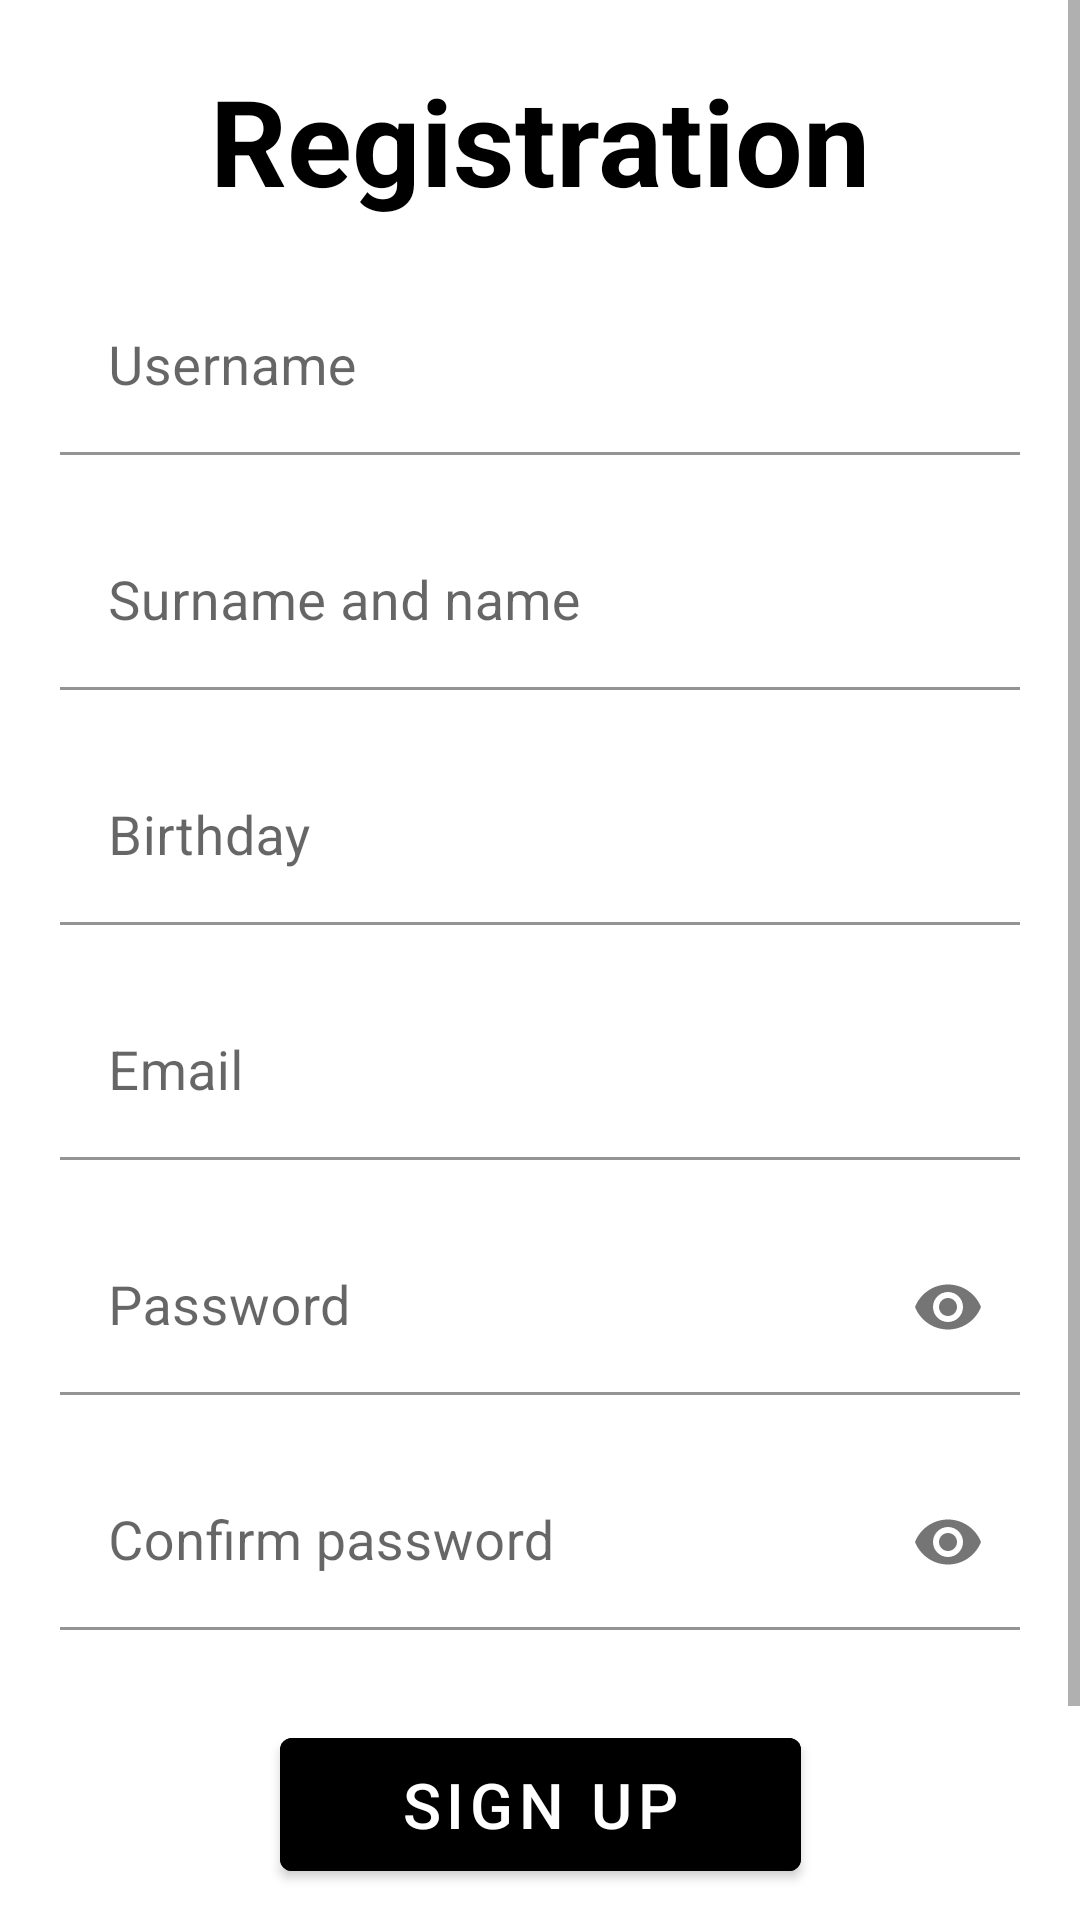

Reconstruct the res/layout file that produces this screen, plus the resources it refers to.
<!-- AndroidManifest.xml: activity theme Theme.AppNetworkForPhotographers.Authorization -->
<!-- res/layout/activity_registration.xml -->
<?xml version="1.0" encoding="utf-8"?>
<ScrollView xmlns:android="http://schemas.android.com/apk/res/android"
    xmlns:app="http://schemas.android.com/apk/res-auto"
    xmlns:tools="http://schemas.android.com/tools"
    android:layout_width="match_parent"
    android:layout_height="match_parent"
    android:background="@drawable/background_authorization_registration"
    android:backgroundTintMode="src_over"
    tools:context=".controllers.authorization.RegistrationActivity">

    <androidx.constraintlayout.widget.ConstraintLayout
        android:layout_width="match_parent"
        android:layout_height="wrap_content"
        android:padding="20dp">

        <TextView
            android:id="@+id/title_text"
            android:layout_width="wrap_content"
            android:layout_height="wrap_content"
            android:text="@string/registration"
            android:textSize="40sp"
            android:textStyle="bold"
            app:layout_constraintEnd_toEndOf="parent"
            app:layout_constraintStart_toStartOf="parent"
            app:layout_constraintTop_toTopOf="parent" />

        <com.google.android.material.textfield.TextInputLayout
            android:id="@+id/text_input_layout_username"
            style="@style/text_input_layout"
            android:layout_marginTop="20dp"
            app:layout_constraintEnd_toEndOf="parent"
            app:layout_constraintStart_toStartOf="parent"
            app:layout_constraintTop_toBottomOf="@+id/title_text">

            <EditText
                android:id="@+id/edit_text_username"
                style="@style/edit_text"
                android:hint="@string/hint_username"
                android:maxLength="16" />

        </com.google.android.material.textfield.TextInputLayout>

        <com.google.android.material.textfield.TextInputLayout
            android:id="@+id/text_input_layout_name"
            style="@style/text_input_layout"
            android:layout_marginTop="20dp"
            app:layout_constraintEnd_toEndOf="parent"
            app:layout_constraintStart_toStartOf="parent"
            app:layout_constraintTop_toBottomOf="@+id/text_input_layout_username">

            <EditText
                android:id="@+id/edit_text_name"
                style="@style/edit_text"
                android:hint="@string/hint_name"
                android:maxLength="32" />

        </com.google.android.material.textfield.TextInputLayout>

        <com.google.android.material.textfield.TextInputLayout
            android:id="@+id/text_input_layout_birthday"
            style="@style/text_input_layout"
            android:layout_marginTop="20dp"
            app:layout_constraintEnd_toEndOf="parent"
            app:layout_constraintStart_toStartOf="parent"
            app:layout_constraintTop_toBottomOf="@+id/text_input_layout_name">

            <EditText
                android:id="@+id/edit_text_birthday"
                style="@style/edit_text"
                android:enabled="false"
                android:hint="@string/hint_birthday" />

        </com.google.android.material.textfield.TextInputLayout>

        <ImageButton
            android:id="@+id/btn_change_birthday"
            style="@style/image_btn"
            android:layout_marginTop="25dp"
            android:src="@drawable/ic_date_black"
            app:layout_constraintEnd_toEndOf="parent"
            app:layout_constraintTop_toBottomOf="@id/text_input_layout_name" />

        <com.google.android.material.textfield.TextInputLayout
            android:id="@+id/text_input_layout_email"
            style="@style/text_input_layout"
            android:layout_marginTop="20dp"
            app:layout_constraintEnd_toEndOf="parent"
            app:layout_constraintStart_toStartOf="parent"
            app:layout_constraintTop_toBottomOf="@+id/text_input_layout_birthday">

            <EditText
                android:id="@+id/edit_text_email"
                style="@style/edit_text"
                android:hint="@string/hint_email"
                android:inputType="textEmailAddress" />

        </com.google.android.material.textfield.TextInputLayout>

        <com.google.android.material.textfield.TextInputLayout
            android:id="@+id/text_input_layout_password"
            style="@style/text_input_layout"
            android:layout_marginTop="20dp"
            app:layout_constraintEnd_toEndOf="parent"
            app:layout_constraintStart_toStartOf="parent"
            app:layout_constraintTop_toBottomOf="@+id/text_input_layout_email"
            app:passwordToggleEnabled="true">

            <EditText
                android:id="@+id/edit_text_password"
                style="@style/edit_text"
                android:hint="@string/hint_password"
                android:inputType="textPassword"
                android:maxLength="16" />

        </com.google.android.material.textfield.TextInputLayout>

        <com.google.android.material.textfield.TextInputLayout
            android:id="@+id/text_input_layout_confirm_password"
            style="@style/text_input_layout"
            android:layout_marginTop="20dp"
            app:layout_constraintEnd_toEndOf="parent"
            app:layout_constraintStart_toStartOf="parent"
            app:layout_constraintTop_toBottomOf="@+id/text_input_layout_password"
            app:passwordToggleEnabled="true">

            <EditText
                android:id="@+id/edit_text_confirm_password"
                style="@style/edit_text"
                android:hint="@string/hint_confirm_password"
                android:inputType="textPassword"
                android:maxLength="16" />

        </com.google.android.material.textfield.TextInputLayout>

        <Button
            android:id="@+id/btn_registration"
            style="@style/btn_authorization_registration"
            android:layout_marginTop="30dp"
            android:text="@string/btn_registration"
            app:layout_constraintEnd_toEndOf="parent"
            app:layout_constraintStart_toStartOf="parent"
            app:layout_constraintTop_toBottomOf="@+id/text_input_layout_confirm_password" />

        <TextView
            android:id="@+id/text_question"
            android:layout_width="0dp"
            android:layout_height="wrap_content"
            android:layout_marginEnd="5dp"
            android:gravity="end"
            android:paddingVertical="10dp"
            android:text="@string/text_for_authorization_question"
            android:textSize="20sp"
            app:layout_constraintEnd_toStartOf="@+id/text_link"
            app:layout_constraintHorizontal_weight="2.5"
            app:layout_constraintStart_toStartOf="parent"
            app:layout_constraintTop_toBottomOf="@+id/btn_registration" />

        <TextView
            android:id="@+id/text_link"
            android:layout_width="0dp"
            android:layout_height="wrap_content"
            android:linksClickable="true"
            android:paddingVertical="10dp"
            android:text="@string/btn_authorization"
            android:textSize="20sp"
            android:textStyle="bold"
            app:layout_constraintEnd_toEndOf="parent"
            app:layout_constraintHorizontal_weight="1"
            app:layout_constraintStart_toEndOf="@+id/text_question"
            app:layout_constraintTop_toBottomOf="@+id/btn_registration" />

    </androidx.constraintlayout.widget.ConstraintLayout>
</ScrollView>
<!-- resources referenced by this layout -->
<resources>
  <string name="btn_authorization">Log In</string>
  <string name="btn_registration">Sign Up</string>
  <string name="hint_birthday">Birthday</string>
  <string name="hint_confirm_password">Confirm password</string>
  <string name="hint_email">Email</string>
  <string name="hint_name">Surname and name</string>
  <string name="hint_password">Password</string>
  <string name="hint_username">Username</string>
  <string name="registration">Registration</string>
  <string name="text_for_authorization_question">Already have an account?</string>
  <style name="btn_authorization_registration">
          <item name="android:layout_width">wrap_content</item>
          <item name="android:layout_height">wrap_content</item>
          <item name="android:textAllCaps">true</item>
          <item name="android:textSize">21sp</item>
          <item name="android:backgroundTint">@color/black</item>
          <item name="android:textColor">@color/white</item>
          <item name="android:paddingVertical">8dp</item>
          <item name="android:paddingHorizontal">40dp</item>
      </style>
  <style name="edit_text">
          <item name="android:layout_width">match_parent</item>
          <item name="android:layout_height">match_parent</item>
          <item name="android:background">@android:color/transparent</item>
          <item name="android:textSize">18sp</item>
      </style>
  <style name="image_btn">
          <item name="android:layout_width">48dp</item>
          <item name="android:layout_height">48dp</item>
          <item name="android:backgroundTint">@android:color/transparent</item>
      </style>
  <style name="text_input_layout">
          <item name="android:layout_width">match_parent</item>
          <item name="android:layout_height">wrap_content</item>
          <item name="android:textSize">18sp</item>
      </style>
  <style name="Theme.AppNetworkForPhotographers.Authorization" parent="Theme.MaterialComponents.Light.DarkActionBar">
          <item name="windowActionBar">false</item>
          <item name="windowNoTitle">true</item>
          <item name="android:textColor">@color/black</item>
          <item name="colorSecondary">@color/gray</item>
      </style>
  <color name="black">#000000</color>
  <color name="white">#FFFFFF</color>
  <color name="gray">#424242</color>
</resources>
